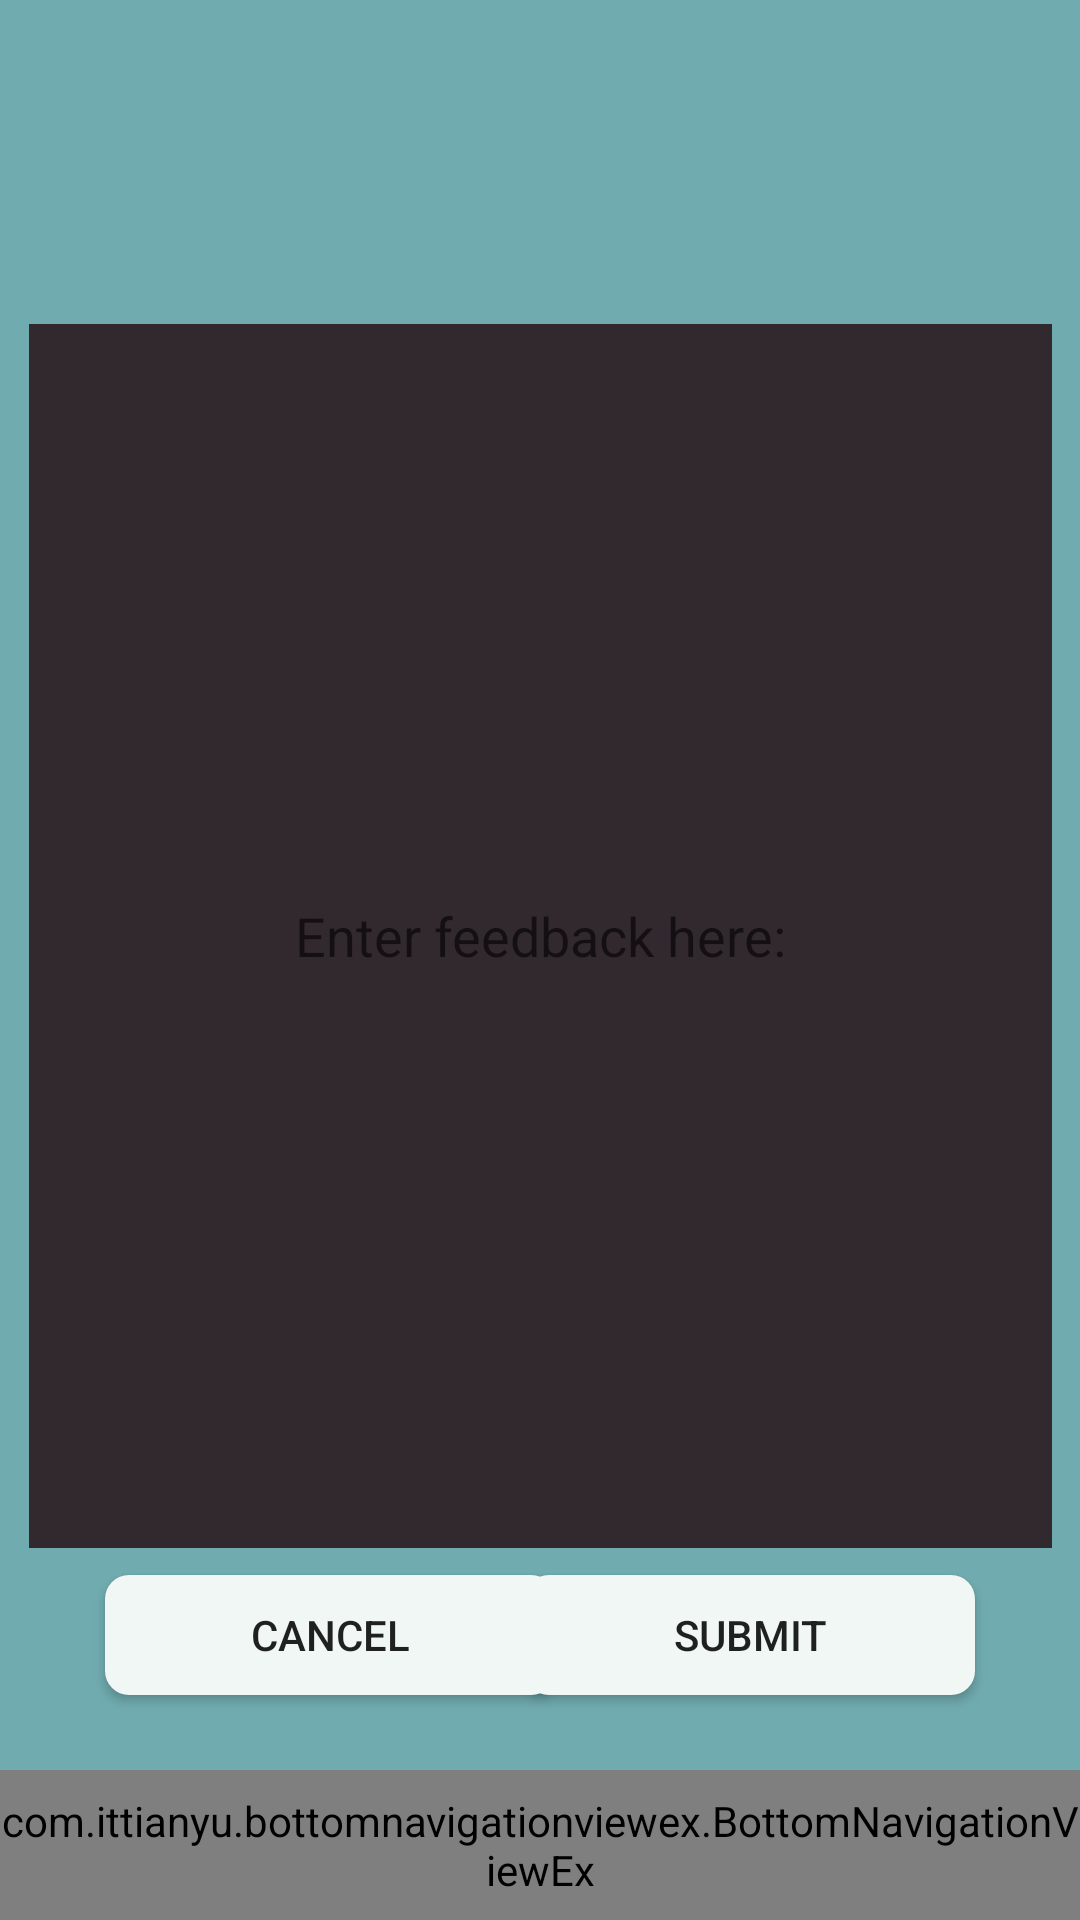

The Android layout XML behind this screen, and the referenced resources:
<!-- AndroidManifest.xml: application theme AppTheme -->
<!-- res/layout/activity_feedback_screen.xml -->
<?xml version="1.0" encoding="utf-8"?>
<androidx.constraintlayout.widget.ConstraintLayout xmlns:android="http://schemas.android.com/apk/res/android"
    xmlns:app="http://schemas.android.com/apk/res-auto"
    xmlns:tools="http://schemas.android.com/tools"
    android:id="@+id/feedbackBox"
    android:layout_width="match_parent"
    android:layout_height="match_parent"
    android:background="@color/background_colour"
    tools:context=".AppScreens.FeedbackScreen">

    <EditText
        android:id="@+id/feedbackText"
        android:layout_width="341dp"
        android:layout_height="408dp"
        android:layout_marginStart="35dp"
        android:layout_marginLeft="35dp"
        android:layout_marginTop="108dp"
        android:layout_marginEnd="35dp"
        android:layout_marginRight="35dp"
        android:autofillHints=""
        android:background="@color/colorMenu"
        android:ems="10"
        android:hint="@string/feedback_screen_enter_feedback_here"
        android:gravity="center"
        android:inputType="textMultiLine"
        app:layout_constraintEnd_toEndOf="parent"
        app:layout_constraintStart_toStartOf="parent"
        app:layout_constraintTop_toTopOf="parent" />

    <Button
        android:id="@+id/feedbackSubmitFeedback"
        android:layout_width="150dp"
        android:layout_height="40dp"
        android:layout_marginEnd="35dp"
        android:layout_marginRight="35dp"
        android:layout_marginBottom="75dp"
        android:background="@drawable/accept_button_layout"
        android:text="@string/feedback_screen_submit"
        app:layout_constraintBottom_toBottomOf="parent"
        app:layout_constraintEnd_toEndOf="parent" />

    <Button
        android:id="@+id/cancelFeedback"
        android:layout_width="150dp"
        android:layout_height="40dp"
        android:layout_marginStart="35dp"
        android:layout_marginLeft="35dp"
        android:layout_marginBottom="75dp"
        android:background="@drawable/accept_button_layout"
        android:text="@string/feedback_screen_cancel"
        app:layout_constraintBottom_toBottomOf="parent"
        app:layout_constraintStart_toStartOf="parent" />

    <include layout="@layout/layout_bottom_navigation_view" />

</androidx.constraintlayout.widget.ConstraintLayout>
<!-- res/layout/layout_bottom_navigation_view.xml (included above) -->
<?xml version="1.0" encoding="utf-8"?>
<merge xmlns:tools="http://schemas.android.com/tools"
    xmlns:android="http://schemas.android.com/apk/res/android"
    xmlns:app="http://schemas.android.com/apk/res-auto">

        <androidx.constraintlayout.widget.ConstraintLayout
            android:layout_width="match_parent"
            android:layout_height="50dp"
            app:layout_constraintBottom_toBottomOf="parent"
            app:layout_constraintTop_toTopOf="parent"
            app:layout_constraintVertical_bias="1.0"
            android:orientation="vertical"
            android:background="@color/colorAccent">


                <com.ittianyu.bottomnavigationviewex.BottomNavigationViewEx
                    android:id="@+id/bottomNavigationViewBar"
                    android:layout_width="match_parent"
                    android:layout_height="match_parent"
                    android:layout_alignParentTop="true"
                    android:layout_alignParentBottom="true"
                    android:background="@color/colorAccent"
                    app:layout_constraintBottom_toBottomOf="parent"
                    app:menu="@menu/bottom_navigation_menu"
                    tools:layout_editor_absoluteX="16dp">


                </com.ittianyu.bottomnavigationviewex.BottomNavigationViewEx>


        </androidx.constraintlayout.widget.ConstraintLayout>


</merge>
<!-- resources referenced by this layout -->
<resources>
  <color name="background_colour">#70ABAF</color>
  <color name="colorAccent">#F0F7F4</color>
  <color name="colorMenu">#32292F</color>
  <!-- drawable accept_button_layout (drawable) -->
  <?xml version="1.0" encoding="utf-8"?>
  <shape xmlns:android="http://schemas.android.com/apk/res/android" android:shape="rectangle">
  
      <corners
          android:bottomRightRadius="8dp"
          android:bottomLeftRadius="8dp"
          android:topRightRadius="8dp"
          android:topLeftRadius="8dp"
          />
      <solid
          android:color="#F0F7F4"
          />
  
  
  </shape>
  <string name="feedback_screen_cancel">Cancel</string>
  <string name="feedback_screen_enter_feedback_here">Enter feedback here:</string>
  <string name="feedback_screen_submit">Submit</string>
  <style name="AppTheme" parent="Theme.AppCompat.Light.NoActionBar">
          
          <item name="colorPrimary">@color/colorPrimary</item>
          <item name="colorPrimaryDark">@color/colorPrimaryDark</item>
          <item name="colorAccent">@color/colorAccent</item>
      </style>
  <color name="colorPrimary">#32292F</color>
  <color name="colorPrimaryDark">#32292F</color>
</resources>
